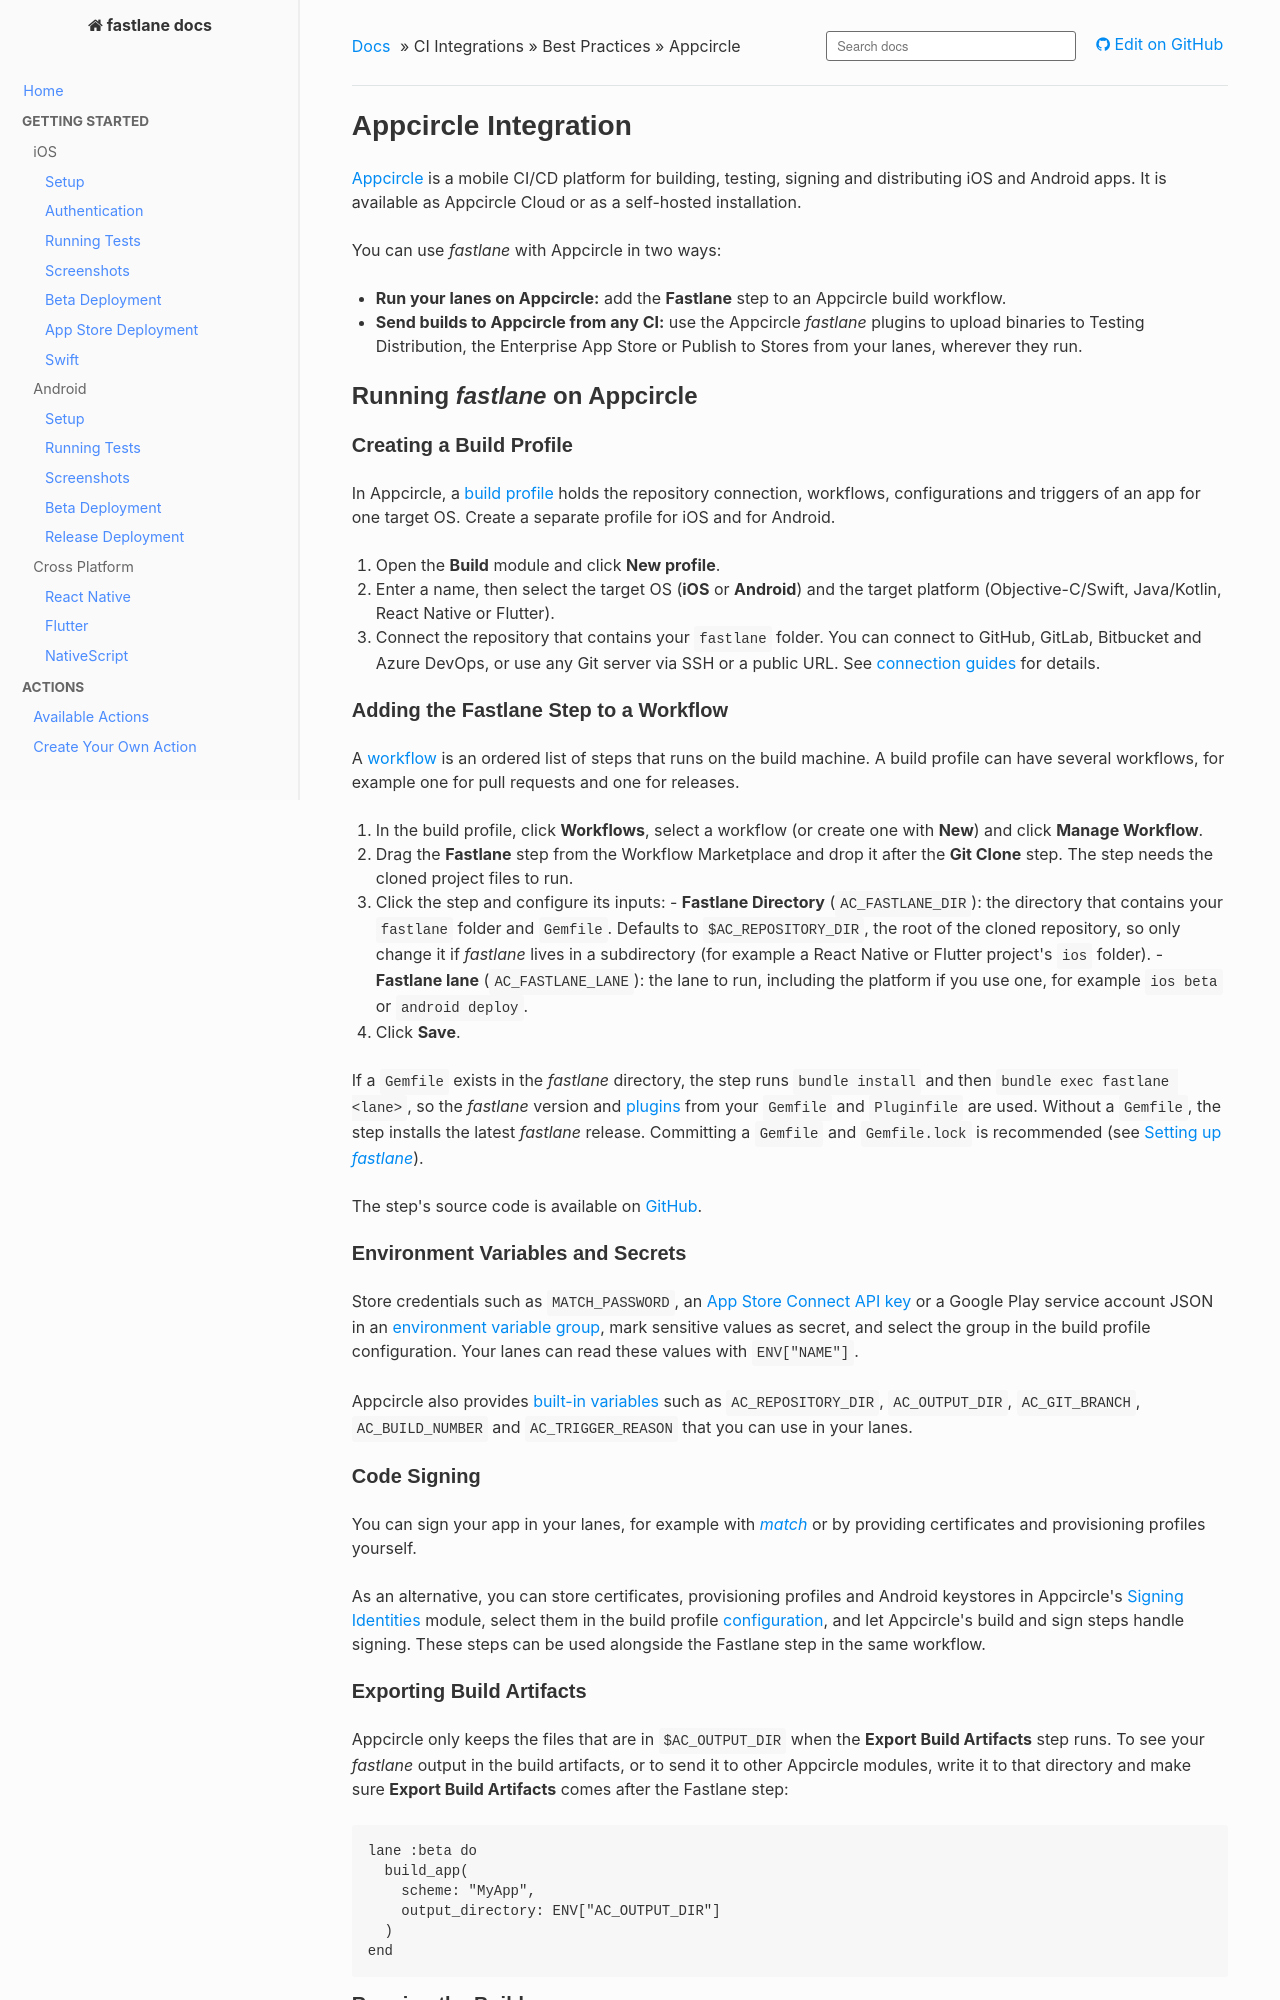

repository: fastlane/docs · page: best-practices/continuous-integration/appcircle/index.html · generator: mkdocs

# Appcircle Integration

[Appcircle](https://appcircle.io) is a mobile CI/CD platform for building, testing, signing and distributing iOS and Android apps. It is available as Appcircle Cloud or as a self-hosted installation.

You can use _fastlane_ with Appcircle in two ways:

- **Run your lanes on Appcircle:** add the **Fastlane** step to an Appcircle build workflow.
- **Send builds to Appcircle from any CI:** use the Appcircle _fastlane_ plugins to upload binaries to Testing Distribution, the Enterprise App Store or Publish to Stores from your lanes, wherever they run.

## Running _fastlane_ on Appcircle

### Creating a Build Profile

In Appcircle, a [build profile](https://docs.appcircle.io/build/build-process-management/profile-creation) holds the repository connection, workflows, configurations and triggers of an app for one target OS. Create a separate profile for iOS and for Android.

1. Open the **Build** module and click **New profile**.
2. Enter a name, then select the target OS (**iOS** or **Android**) and the target platform (Objective-C/Swift, Java/Kotlin, React Native or Flutter).
3. Connect the repository that contains your `fastlane` folder. You can connect to GitHub, GitLab, Bitbucket and Azure DevOps, or use any Git server via SSH or a public URL. See [connection guides](https://docs.appcircle.io/build/manage-the-connections/connection-guides) for details.

### Adding the Fastlane Step to a Workflow

A [workflow](https://docs.appcircle.io/build/build-process-management/build-workflows) is an ordered list of steps that runs on the build machine. A build profile can have several workflows, for example one for pull requests and one for releases.

1. In the build profile, click **Workflows**, select a workflow (or create one with **New**) and click **Manage Workflow**.
2. Drag the **Fastlane** step from the Workflow Marketplace and drop it after the **Git Clone** step. The step needs the cloned project files to run.
3. Click the step and configure its inputs:
    - **Fastlane Directory** (`AC_FASTLANE_DIR`): the directory that contains your `fastlane` folder and `Gemfile`. Defaults to `$AC_REPOSITORY_DIR`, the root of the cloned repository, so only change it if _fastlane_ lives in a subdirectory (for example a React Native or Flutter project's `ios` folder).
    - **Fastlane lane** (`AC_FASTLANE_LANE`): the lane to run, including the platform if you use one, for example `ios beta` or `android deploy`.
4. Click **Save**.

If a `Gemfile` exists in the _fastlane_ directory, the step runs `bundle install` and then `bundle exec fastlane <lane>`, so the _fastlane_ version and [plugins](/plugins/using-plugins/) from your `Gemfile` and `Pluginfile` are used. Without a `Gemfile`, the step installs the latest _fastlane_ release. Committing a `Gemfile` and `Gemfile.lock` is recommended (see [Setting up _fastlane_](/getting-started/ios/setup/#use-a-gemfile)).

The step's source code is available on [GitHub](https://github.com/appcircleio/appcircle-fastlane-component).

### Environment Variables and Secrets

Store credentials such as `MATCH_PASSWORD`, an [App Store Connect API key](/app-store-connect-api/) or a Google Play service account JSON in an [environment variable group](https://docs.appcircle.io/environment-variables), mark sensitive values as secret, and select the group in the build profile configuration. Your lanes can read these values with `ENV["NAME"]`.

Appcircle also provides [built-in variables](https://docs.appcircle.io/environment-variables/appcircle-specific-environment-variables) such as `AC_REPOSITORY_DIR`, `AC_OUTPUT_DIR`, `AC_GIT_BRANCH`, `AC_BUILD_NUMBER` and `AC_TRIGGER_REASON` that you can use in your lanes.

### Code Signing

You can sign your app in your lanes, for example with [_match_](/actions/match/) or by providing certificates and provisioning profiles yourself.

As an alternative, you can store certificates, provisioning profiles and Android keystores in Appcircle's [Signing Identities](https://docs.appcircle.io/signing-identities) module, select them in the build profile [configuration](https://docs.appcircle.io/build/build-process-management/configurations), and let Appcircle's build and sign steps handle signing. These steps can be used alongside the Fastlane step in the same workflow.
